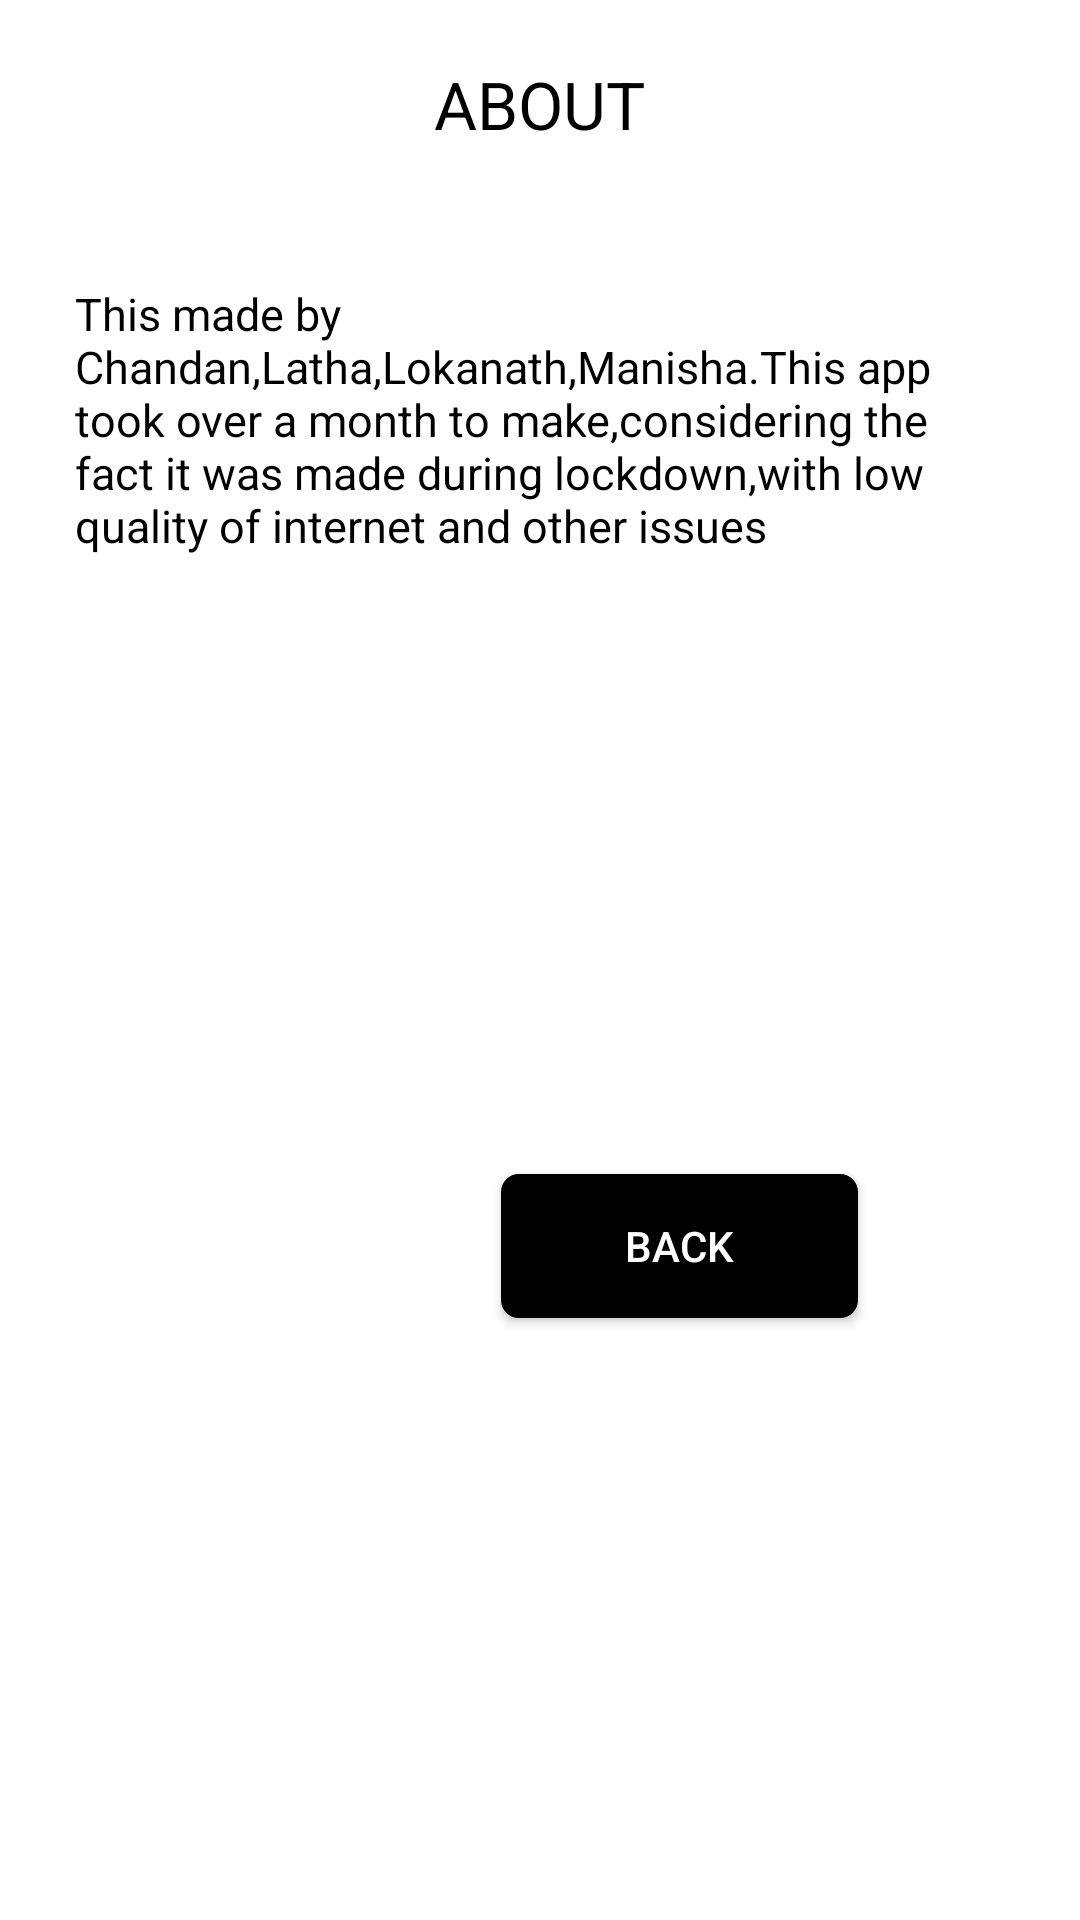

This screen was rendered from an Android layout file. Write that file and the resources it references.
<!-- AndroidManifest.xml: application theme Theme.Cc2 -->
<!-- res/layout/activity_about.xml -->
<?xml version="1.0" encoding="utf-8"?>

<LinearLayout xmlns:android="http://schemas.android.com/apk/res/android"
    xmlns:app="http://schemas.android.com/apk/res-auto"
    xmlns:tools="http://schemas.android.com/tools"
    android:layout_width="match_parent"
    android:layout_height="match_parent"
    android:layout_gravity="center"
    android:background="@color/white"
    android:orientation="vertical"
    tools:context=".about">

    <TextView
        android:layout_width="wrap_content"
        android:layout_height="wrap_content"
        android:layout_gravity="center"
        android:layout_margin="20dp"
        android:text="About"
        android:textAllCaps="true"
        android:textColor="@color/black"
        android:textSize="22dp" />

    <LinearLayout
        android:layout_width="wrap_content"
        android:layout_height="wrap_content"
        android:layout_gravity="left"
        android:layout_margin="5dp"
        android:orientation="vertical">

        <TextView
            android:layout_width="wrap_content"
            android:layout_height="wrap_content"
            android:layout_margin="20dp"
            android:text="This made by Chandan,Latha,Lokanath,Manisha.This app took over a month to make,considering the fact it was made during lockdown,with low quality of internet and other issues"
            android:textColor="@color/black"
            android:textSize="15dp" />


        <ImageView
            android:id="@+id/imageView2"
            android:layout_width="match_parent"
            android:layout_height="156dp"
            app:srcCompat="@drawable/cc" />

        <Button
            android:id="@+id/button1"
            android:layout_width="119dp"
            android:layout_height="wrap_content"
            android:layout_marginStart="162dp"
            android:layout_marginLeft="162dp"
            android:layout_marginTop="30dp"
            android:layout_marginEnd="162dp"
            android:layout_marginRight="162dp"
            android:layout_marginBottom="30dp"
            android:background="@drawable/custom_button"
            android:text="Back"
            android:textColor="@color/white"
            app:backgroundTint="@color/black" />


    </LinearLayout>






</LinearLayout>
<!-- resources referenced by this layout -->
<resources>
  <color name="black">#FF000000</color>
  <color name="white">#FFFFFFFF</color>
  <!-- drawable custom_button (drawable) -->
  <?xml version="1.0" encoding="utf-8"?>
  
  <shape xmlns:android="http://schemas.android.com/apk/res/android">
      <solid android:color="@color/black"  />
      <corners android:radius="5dp" />
      <stroke android:color="@color/black" android:width="2dp" />
  
  </shape>
  <style name="Theme.Cc2" parent="Theme.MaterialComponents.DayNight.DarkActionBar">
          
          <item name="colorPrimary">@color/purple_500</item>
          <item name="colorPrimaryVariant">@color/purple_700</item>
          <item name="colorOnPrimary">@color/white</item>
          
          <item name="colorSecondary">@color/teal_200</item>
          <item name="colorSecondaryVariant">@color/teal_700</item>
          <item name="colorOnSecondary">@color/black</item>
          
          <item name="android:statusBarColor" tools:targetApi="l">?attr/colorPrimaryVariant</item>
          
      </style>
  <color name="purple_500">#FF6200EE</color>
  <color name="purple_700">#FF3700B3</color>
  <color name="teal_200">#FF03DAC5</color>
  <color name="teal_700">#FF018786</color>
</resources>
